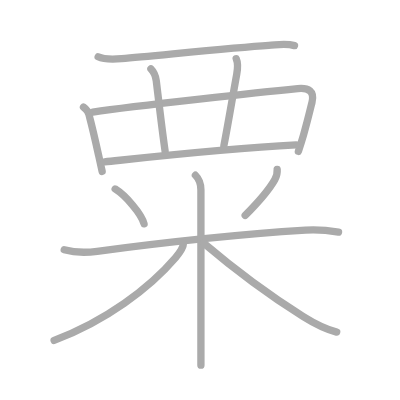
t = 0.00 s
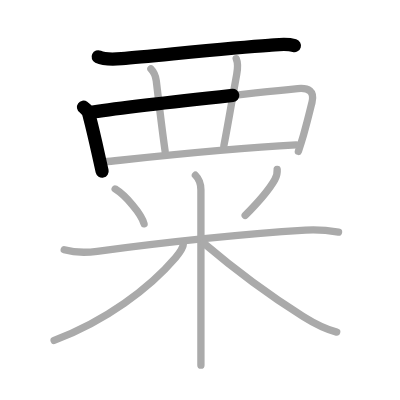
t = 2.50 s
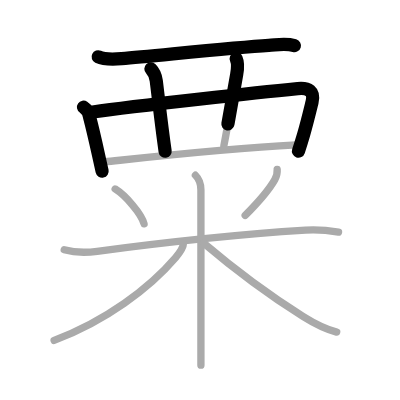
t = 4.75 s
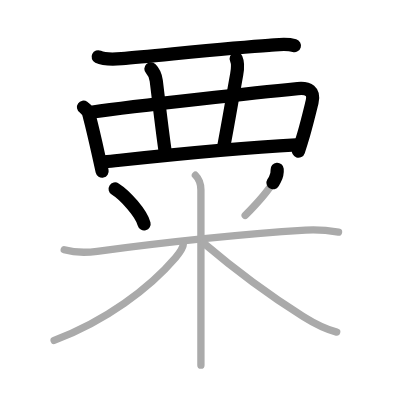
t = 7.25 s
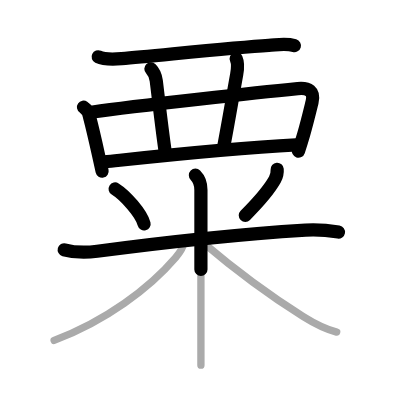
t = 9.50 s
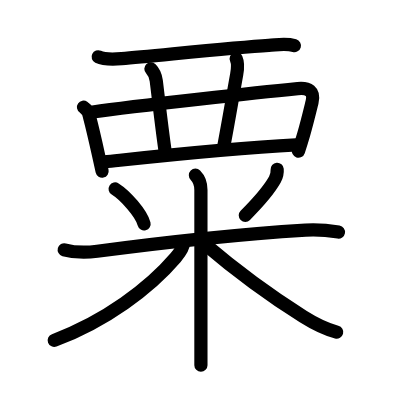
t = 12.00 s

The animated SVG that drew these frames (rendered in a browser with its animation timeline set to each time). Animation: 12 SMIL elements (animate=12); one cycle of 12.00 s.

<?xml version="1.0" standalone="no"?>
<!DOCTYPE svg PUBLIC "-//W3C//DTD SVG 1.1//EN"   "http://www.w3.org/Graphics/SVG/1.1/DTD/svg11.dtd">
<svg width="400px" height="400px"  version="1.1" xmlns="http://www.w3.org/2000/svg">
  <defs>
    <marker id="Triangle" viewBox="0 0 10 10" refX="0" refY="5" markerUnits="strokeWidth" markerWidth="3" style="stroke-opacity:0%;fill:#aaaaaa;" markerHeight="2" orient="auto">
      <path d="M 0 0 L 10 5 L 0 10 z" />
    </marker>
    
    <marker id="Arrow" viewBox="0 0 10 10" refX="5" refY="5" markerUnits="strokeWidth" markerWidth="1.8" style="stroke-opacity:0%;fill:#770000;" markerHeight="2" orient="auto">
      <path d="M 0 4 L 6 4 L 4 1 L 10 5 L 4 9 L 6 6 L 0 6 z" />
        <circle cx="5" cy="5" r="5" />
      </marker>
    
    <marker id="TriangleRed" viewBox="0 0 10 10" refX="0" refY="5" markerUnits="strokeWidth" markerWidth="3" style="stroke-opacity:0%;fill:#CC0000;" markerHeight="2" orient="auto">
      <path d="M 0 0 L 10 5 L 0 10 z" />
    </marker>
    
    <marker id="ArrowRed" viewBox="0 0 10 10" refX="5" refY="5" markerUnits="strokeWidth" markerWidth="1.8" style="stroke-opacity:0%;fill:#CC0000;" markerHeight="2" orient="auto">
      <path d="M 0 4 L 6 4 L 4 1 L 10 5 L 4 9 L 6 6 L 0 6 z" />
        <circle cx="5" cy="5" r="5" />
      </marker>
    
  </defs>
  
  <path style="fill:#ffffff; fill-opacity:100%; fill-rule:evenodd; stroke-width:0;" d="M 0 0 L 400px 0 L 400px 400px L 0 400px L 0 0" />

  <g transform="scale(3.6697247706422 3.6697247706422)">
<path style="fill:none; fill-opacity:0%; fill-rule:evenodd; stroke:#aaaaaa; stroke-opacity:100%; stroke-width: 1.5pt; stroke-linejoin:round; stroke-linecap:round;" d="M26.75 15.47c1.69 0.82 4.55 0.67 6.39 0.52c9.71-0.83 30.34-2.99 40.1-3.62c2.45-0.16 4.6-0.64 7.01 0.06"></path>
<path style="fill:none; fill-opacity:0%; fill-rule:evenodd; stroke:#aaaaaa; stroke-opacity:100%; stroke-width: 1.5pt; stroke-linejoin:round; stroke-linecap:round;" d="M22.75 29.19c0.92 0.63 1.47 1.51 1.64 2.63c1.01 3.84 1.68 6.89 2.51 10.64c0.29 1.31 0.6 2.71 0.94 4.25"></path>
<path style="fill:none; fill-opacity:0%; fill-rule:evenodd; stroke:#aaaaaa; stroke-opacity:100%; stroke-width: 1.5pt; stroke-linejoin:round; stroke-linecap:round;" d="M25.29 30.53c11.86-1.77 47.02-5.52 55.84-6.38c2.94-0.28 4.64 0.67 3.89 3.73c-0.65 2.65-1.33 5.49-2.31 8.88c-0.41 1.4-0.87 2.88-1.4 4.49"></path>
<path style="fill:none; fill-opacity:0%; fill-rule:evenodd; stroke:#aaaaaa; stroke-opacity:100%; stroke-width: 1.5pt; stroke-linejoin:round; stroke-linecap:round;" d="M41.12 18.75c0.81 0.81 1.33 2.23 1.46 3.25C43.12 26.38 44 34.25 45 41.25"></path>
<path style="fill:none; fill-opacity:0%; fill-rule:evenodd; stroke:#aaaaaa; stroke-opacity:100%; stroke-width: 1.5pt; stroke-linejoin:round; stroke-linecap:round;" d="M64.37 16c0.5 1.12 0.38 2.88 0.13 4.25c-1.29 7.12-2.25 13-3.5 19.5"></path>
<path style="fill:none; fill-opacity:0%; fill-rule:evenodd; stroke:#aaaaaa; stroke-opacity:100%; stroke-width: 1.5pt; stroke-linejoin:round; stroke-linecap:round;" d="M28.5 44.12c13-1.38 32.75-3.62 52.2-4.63"></path>
<path style="fill:none; fill-opacity:0%; fill-rule:evenodd; stroke:#aaaaaa; stroke-opacity:100%; stroke-width: 1.5pt; stroke-linejoin:round; stroke-linecap:round;" d="M31.38 51.5c2.85 1.77 7.16 6.75 7.88 9.5"></path>
<path style="fill:none; fill-opacity:0%; fill-rule:evenodd; stroke:#aaaaaa; stroke-opacity:100%; stroke-width: 1.5pt; stroke-linejoin:round; stroke-linecap:round;" d="M75.53 46.14c0.08 1.02-0.1 1.85-0.64 2.81c-2 3.58-4.96 6.62-8.08 9.76"></path>
<path style="fill:none; fill-opacity:0%; fill-rule:evenodd; stroke:#aaaaaa; stroke-opacity:100%; stroke-width: 1.5pt; stroke-linejoin:round; stroke-linecap:round;" d="M17.5 68.06c2.99 0.82 5.93 0.82 8.98 0.42c16.77-2.23 38.39-4.61 56.77-5.77c3.1-0.2 5.94 0.03 9 0.54"></path>
<path style="fill:none; fill-opacity:0%; fill-rule:evenodd; stroke:#aaaaaa; stroke-opacity:100%; stroke-width: 1.5pt; stroke-linejoin:round; stroke-linecap:round;" d="M53.25 47.75c1.12 1.12 1.5 2.62 1.5 4c0 0.87 0 29.19 0 42.38c0 2.37 0 4.25 0 5.38"></path>
<path style="fill:none; fill-opacity:0%; fill-rule:evenodd; stroke:#aaaaaa; stroke-opacity:100%; stroke-width: 1.5pt; stroke-linejoin:round; stroke-linecap:round;" d="M50 66.25c0 1.12-1.06 2.68-2.15 3.96c-7.08 8.3-19.12 17.34-33.1 22.54"></path>
<path style="fill:none; fill-opacity:0%; fill-rule:evenodd; stroke:#aaaaaa; stroke-opacity:100%; stroke-width: 1.5pt; stroke-linejoin:round; stroke-linecap:round;" d="M55.5 66.25C62.25 72 70.88 78.88 82.65 86.28c3.01 1.89 6.23 3.47 9.1 4.22"></path>

<path style="fill:none; fill-opacity:0%; fill-rule:evenodd; stroke:#000000; stroke-opacity:100%; stroke-width: 2.7pt; stroke-linejoin:round; stroke-linecap:round;" d="M26.75 15.47c1.69 0.82 4.55 0.67 6.39 0.52c9.71-0.83 30.34-2.99 40.1-3.62c2.45-0.16 4.6-0.64 7.01 0.06" pathLength="100" stroke-dashoffset="100" stroke-dasharray="100 105"><animate id="dashAnim1" attributeName="stroke-dashoffset" from="100" to="0" dur="1s" calcMode="linear" fill="freeze"/></path>
<path style="fill:none; fill-opacity:0%; fill-rule:evenodd; stroke:#000000; stroke-opacity:100%; stroke-width: 2.7pt; stroke-linejoin:round; stroke-linecap:round;" d="M22.75 29.19c0.92 0.63 1.47 1.51 1.64 2.63c1.01 3.84 1.68 6.89 2.51 10.64c0.29 1.31 0.6 2.71 0.94 4.25" pathLength="100" stroke-dashoffset="100" stroke-dasharray="100 105"><animate id="dashAnim2" attributeName="stroke-dashoffset" from="100" to="0" dur="1s" calcMode="linear" begin="dashAnim1.end" fill="freeze"/></path>
<path style="fill:none; fill-opacity:0%; fill-rule:evenodd; stroke:#000000; stroke-opacity:100%; stroke-width: 2.7pt; stroke-linejoin:round; stroke-linecap:round;" d="M25.29 30.53c11.86-1.77 47.02-5.52 55.84-6.38c2.94-0.28 4.64 0.67 3.89 3.73c-0.65 2.65-1.33 5.49-2.31 8.88c-0.41 1.4-0.87 2.88-1.4 4.49" pathLength="100" stroke-dashoffset="100" stroke-dasharray="100 105"><animate id="dashAnim3" attributeName="stroke-dashoffset" from="100" to="0" dur="1s" calcMode="linear" begin="dashAnim2.end" fill="freeze"/></path>
<path style="fill:none; fill-opacity:0%; fill-rule:evenodd; stroke:#000000; stroke-opacity:100%; stroke-width: 2.7pt; stroke-linejoin:round; stroke-linecap:round;" d="M41.12 18.75c0.81 0.81 1.33 2.23 1.46 3.25C43.12 26.38 44 34.25 45 41.25" pathLength="100" stroke-dashoffset="100" stroke-dasharray="100 105"><animate id="dashAnim4" attributeName="stroke-dashoffset" from="100" to="0" dur="1s" calcMode="linear" begin="dashAnim3.end" fill="freeze"/></path>
<path style="fill:none; fill-opacity:0%; fill-rule:evenodd; stroke:#000000; stroke-opacity:100%; stroke-width: 2.7pt; stroke-linejoin:round; stroke-linecap:round;" d="M64.37 16c0.5 1.12 0.38 2.88 0.13 4.25c-1.29 7.12-2.25 13-3.5 19.5" pathLength="100" stroke-dashoffset="100" stroke-dasharray="100 105"><animate id="dashAnim5" attributeName="stroke-dashoffset" from="100" to="0" dur="1s" calcMode="linear" begin="dashAnim4.end" fill="freeze"/></path>
<path style="fill:none; fill-opacity:0%; fill-rule:evenodd; stroke:#000000; stroke-opacity:100%; stroke-width: 2.7pt; stroke-linejoin:round; stroke-linecap:round;" d="M28.5 44.12c13-1.38 32.75-3.62 52.2-4.63" pathLength="100" stroke-dashoffset="100" stroke-dasharray="100 105"><animate id="dashAnim6" attributeName="stroke-dashoffset" from="100" to="0" dur="1s" calcMode="linear" begin="dashAnim5.end" fill="freeze"/></path>
<path style="fill:none; fill-opacity:0%; fill-rule:evenodd; stroke:#000000; stroke-opacity:100%; stroke-width: 2.7pt; stroke-linejoin:round; stroke-linecap:round;" d="M31.38 51.5c2.85 1.77 7.16 6.75 7.88 9.5" pathLength="100" stroke-dashoffset="100" stroke-dasharray="100 105"><animate id="dashAnim7" attributeName="stroke-dashoffset" from="100" to="0" dur="1s" calcMode="linear" begin="dashAnim6.end" fill="freeze"/></path>
<path style="fill:none; fill-opacity:0%; fill-rule:evenodd; stroke:#000000; stroke-opacity:100%; stroke-width: 2.7pt; stroke-linejoin:round; stroke-linecap:round;" d="M75.53 46.14c0.08 1.02-0.1 1.85-0.64 2.81c-2 3.58-4.96 6.62-8.08 9.76" pathLength="100" stroke-dashoffset="100" stroke-dasharray="100 105"><animate id="dashAnim8" attributeName="stroke-dashoffset" from="100" to="0" dur="1s" calcMode="linear" begin="dashAnim7.end" fill="freeze"/></path>
<path style="fill:none; fill-opacity:0%; fill-rule:evenodd; stroke:#000000; stroke-opacity:100%; stroke-width: 2.7pt; stroke-linejoin:round; stroke-linecap:round;" d="M17.5 68.06c2.99 0.82 5.93 0.82 8.98 0.42c16.77-2.23 38.39-4.61 56.77-5.77c3.1-0.2 5.94 0.03 9 0.54" pathLength="100" stroke-dashoffset="100" stroke-dasharray="100 105"><animate id="dashAnim9" attributeName="stroke-dashoffset" from="100" to="0" dur="1s" calcMode="linear" begin="dashAnim8.end" fill="freeze"/></path>
<path style="fill:none; fill-opacity:0%; fill-rule:evenodd; stroke:#000000; stroke-opacity:100%; stroke-width: 2.7pt; stroke-linejoin:round; stroke-linecap:round;" d="M53.25 47.75c1.12 1.12 1.5 2.62 1.5 4c0 0.87 0 29.19 0 42.38c0 2.37 0 4.25 0 5.38" pathLength="100" stroke-dashoffset="100" stroke-dasharray="100 105"><animate id="dashAnim10" attributeName="stroke-dashoffset" from="100" to="0" dur="1s" calcMode="linear" begin="dashAnim9.end" fill="freeze"/></path>
<path style="fill:none; fill-opacity:0%; fill-rule:evenodd; stroke:#000000; stroke-opacity:100%; stroke-width: 2.7pt; stroke-linejoin:round; stroke-linecap:round;" d="M50 66.25c0 1.12-1.06 2.68-2.15 3.96c-7.08 8.3-19.12 17.34-33.1 22.54" pathLength="100" stroke-dashoffset="100" stroke-dasharray="100 105"><animate id="dashAnim11" attributeName="stroke-dashoffset" from="100" to="0" dur="1s" calcMode="linear" begin="dashAnim10.end" fill="freeze"/></path>
<path style="fill:none; fill-opacity:0%; fill-rule:evenodd; stroke:#000000; stroke-opacity:100%; stroke-width: 2.7pt; stroke-linejoin:round; stroke-linecap:round;" d="M55.5 66.25C62.25 72 70.88 78.88 82.65 86.28c3.01 1.89 6.23 3.47 9.1 4.22" pathLength="100" stroke-dashoffset="100" stroke-dasharray="100 105"><animate id="dashAnim12" attributeName="stroke-dashoffset" from="100" to="0" dur="1s" calcMode="linear" begin="dashAnim11.end" fill="freeze"/></path>

</g>

</svg>  
          
